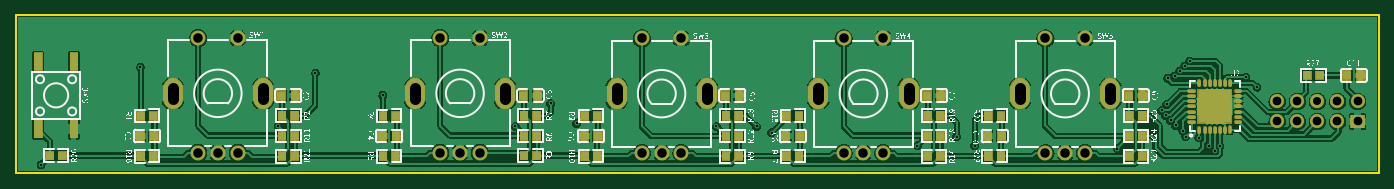
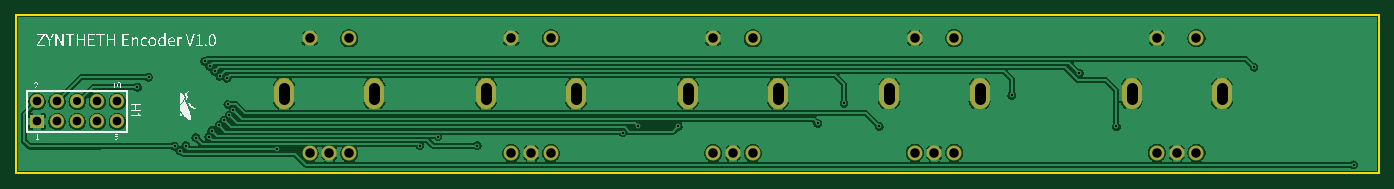
Circuit board: 9 layer files. Board 172.2 x 20.0 mm.
- outline: Gerber_BoardOutline.GKO (499 bytes)
- bottom_copper: Gerber_BottomLayer.GBL (79264 bytes)
- bottom_silk: Gerber_BottomSilkLayer.GBO (24624 bytes)
- bottom_mask: Gerber_BottomSolderMaskLayer.GBS (1975 bytes)
- drill: Gerber_Drill_PTH.DRL (1843 bytes)
- top_copper: Gerber_TopLayer.GTL (159425 bytes)
- paste: Gerber_TopPasteMaskLayer.GTP (6692 bytes)
- top_silk: Gerber_TopSilkLayer.GTO (121188 bytes)
- top_mask: Gerber_TopSolderMaskLayer.GTS (11812 bytes)

=== outline: Gerber_BoardOutline.GKO ===
G04 Layer: BoardOutline*
G04 EasyEDA v6.4.19.5, 2021-05-31T22:29:23+02:00*
G04 854b63200669450aa1ca204ba71e84e5,563db0ff5b334ec4995e7372edb549dc,10*
G04 Gerber Generator version 0.2*
G04 Scale: 100 percent, Rotated: No, Reflected: No *
G04 Dimensions in millimeters *
G04 leading zeros omitted , absolute positions ,4 integer and 5 decimal *
%FSLAX45Y45*%
%MOMM*%

%ADD10C,0.2540*%
D10*
X0Y0D02*
G01*
X17221200Y0D01*
X17221200Y-1999995D01*
X0Y-1999995D01*
X0Y-2000001D02*
G01*
X0Y0D01*

%LPD*%
M02*

=== bottom_copper: Gerber_BottomLayer.GBL (79264 bytes, source omitted) ===
=== bottom_silk: Gerber_BottomSilkLayer.GBO (24624 bytes, source omitted) ===
=== bottom_mask: Gerber_BottomSolderMaskLayer.GBS ===
G04 Layer: BottomSolderMaskLayer*
G04 EasyEDA v6.4.19.5, 2021-05-31T22:29:23+02:00*
G04 854b63200669450aa1ca204ba71e84e5,563db0ff5b334ec4995e7372edb549dc,10*
G04 Gerber Generator version 0.2*
G04 Scale: 100 percent, Rotated: No, Reflected: No *
G04 Dimensions in millimeters *
G04 leading zeros omitted , absolute positions ,4 integer and 5 decimal *
%FSLAX45Y45*%
%MOMM*%

%ADD24C,2.5016*%
%ADD27C,1.9016*%
%ADD32C,1.8016*%

%LPD*%
D24*
X1982698Y-921006D02*
G01*
X1982698Y-1061006D01*
X3122701Y-921006D02*
G01*
X3122701Y-1061006D01*
X5043398Y-921006D02*
G01*
X5043398Y-1061006D01*
X6183401Y-921006D02*
G01*
X6183401Y-1061006D01*
X7590002Y-925019D02*
G01*
X7590002Y-1065019D01*
X8730005Y-925019D02*
G01*
X8730005Y-1065019D01*
X10140010Y-925019D02*
G01*
X10140010Y-1065019D01*
X11280013Y-925019D02*
G01*
X11280013Y-1065019D01*
X12689992Y-925019D02*
G01*
X12689992Y-1065019D01*
X13829995Y-925019D02*
G01*
X13829995Y-1065019D01*
D27*
G01*
X2302713Y-291007D03*
G01*
X2802712Y-291007D03*
G01*
X2302713Y-1740992D03*
G01*
X2552700Y-1740992D03*
G01*
X2802712Y-1740992D03*
G01*
X5363413Y-291007D03*
G01*
X5863412Y-291007D03*
G01*
X5363413Y-1740992D03*
G01*
X5613400Y-1740992D03*
G01*
X5863412Y-1740992D03*
G01*
X7910017Y-295020D03*
G01*
X8410016Y-295020D03*
G01*
X7910017Y-1745005D03*
G01*
X8160004Y-1745005D03*
G01*
X8410016Y-1745005D03*
G01*
X10460024Y-295020D03*
G01*
X10960023Y-295020D03*
G01*
X10460024Y-1745005D03*
G01*
X10710011Y-1745005D03*
G01*
X10960023Y-1745005D03*
G01*
X13010006Y-295020D03*
G01*
X13510006Y-295020D03*
G01*
X13010006Y-1745005D03*
G01*
X13259993Y-1745005D03*
G01*
X13510006Y-1745005D03*
D32*
G01*
X16446500Y-1092200D03*
G01*
X15938500Y-1092200D03*
G01*
X15938500Y-1346200D03*
G01*
X16192500Y-1092200D03*
G01*
X16192500Y-1346200D03*
G01*
X16446500Y-1346200D03*
G01*
X16700500Y-1092200D03*
G01*
X16700500Y-1346200D03*
G01*
X16954500Y-1092200D03*
G36*
X16864329Y-1430020D02*
G01*
X16864329Y-1262379D01*
X17044670Y-1262379D01*
X17044670Y-1430020D01*
G37*
M02*

=== drill: Gerber_Drill_PTH.DRL ===
M48
METRIC,LZ,000.000
;FILE_FORMAT=3:3
;TYPE=PLATED
;Layer: Drill PTH
;EasyEDA v6.4.19.5, 2021-05-31T22:29:23+02:00
;854b63200669450aa1ca204ba71e84e5,563db0ff5b334ec4995e7372edb549dc,10
;Gerber Generator version 0.2
;Holesize 1 = 0.305 mm
T01C0.305
;Holesize 2 = 1.022 mm
T02C1.022
;Holesize 3 = 1.101 mm
T03C1.101
;Holesize 4 = 1.200 mm
T04C1.200
;Holesize 5 = 1.400 mm
T05C1.400
%
G05
G90
T01
X118872Y-015367
X088519Y-014097
X095504Y-014859
X145923Y-013335
X146558Y-013970
X147447Y-014605
X113919Y-016510
X147828Y-015367
X152161Y-016596
X121158Y-016510
X149479Y-015494
X150749Y-016510
X151511Y-017145
X003175Y-018923
X145288Y-012700
X144780Y-012065
X093599Y-014097
X139192Y-016891
X070866Y-013716
X145415Y-011303
X063119Y-014097
X145542Y-008001
X067564Y-011176
X146431Y-007747
X046355Y-010160
X147066Y-007112
X033147Y-014097
X147701Y-006477
X037846Y-007366
X148336Y-005842
X015748Y-006604
X156845Y-009144
X155448Y-007874
T02
X164465Y-010922
T03
X159385Y-010922
X159385Y-013462
X161925Y-010922
X161925Y-013462
X164465Y-013462
X167005Y-010922
X167005Y-013462
X169545Y-010922
X169545Y-013462
T04
X023027Y-002910
X028027Y-002910
X023027Y-017410
X025527Y-017410
X028027Y-017410
X053634Y-002910
X058634Y-002910
X053634Y-017410
X056134Y-017410
X058634Y-017410
X079100Y-002950
X084100Y-002950
X079100Y-017450
X081600Y-017450
X084100Y-017450
X104600Y-002950
X109600Y-002950
X104600Y-017450
X107100Y-017450
X109600Y-017450
X130100Y-002950
X135100Y-002950
X130100Y-017450
X132600Y-017450
X135100Y-017450
T05
X019827Y-010610G85X019827Y-009210
X031227Y-010610G85X031227Y-009210
X050434Y-010610G85X050434Y-009210
X061834Y-010610G85X061834Y-009210
X075900Y-010650G85X075900Y-009250
X087300Y-010650G85X087300Y-009250
X101400Y-010650G85X101400Y-009250
X112800Y-010650G85X112800Y-009250
X126900Y-010650G85X126900Y-009250
X138300Y-010650G85X138300Y-009250
M30

=== top_copper: Gerber_TopLayer.GTL (159425 bytes, source omitted) ===
=== paste: Gerber_TopPasteMaskLayer.GTP (6692 bytes, source omitted) ===
=== top_silk: Gerber_TopSilkLayer.GTO (121188 bytes, source omitted) ===
=== top_mask: Gerber_TopSolderMaskLayer.GTS (11812 bytes, source omitted) ===
